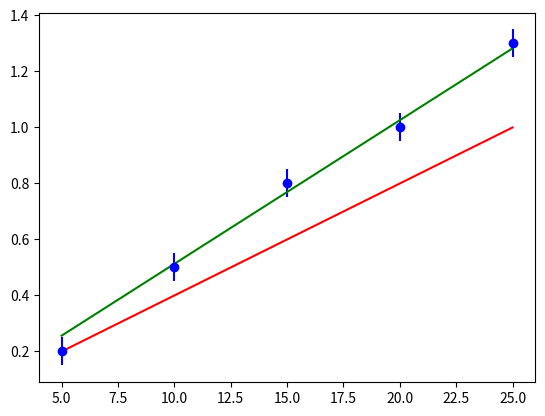

Write Python code to recreate this figure.
import numpy as np
import matplotlib.pyplot as plt
x=np.array([5,10,15,20,25])
y=np.array([0.2,0.5,0.8,1.0,1.3])
yerror = np.array([0.05,0.05,0.05,0.05,0.05])
#the next line is the model prediction,
#where we make some initial guess
#what the slope of the line will be
fx=0.04*x
fb=0.0513*x

plt.errorbar(x,y,yerror,fmt="bo")
plt.plot(x,fx,"r-")
plt.plot(x,fb,"g-")
plt.show()
